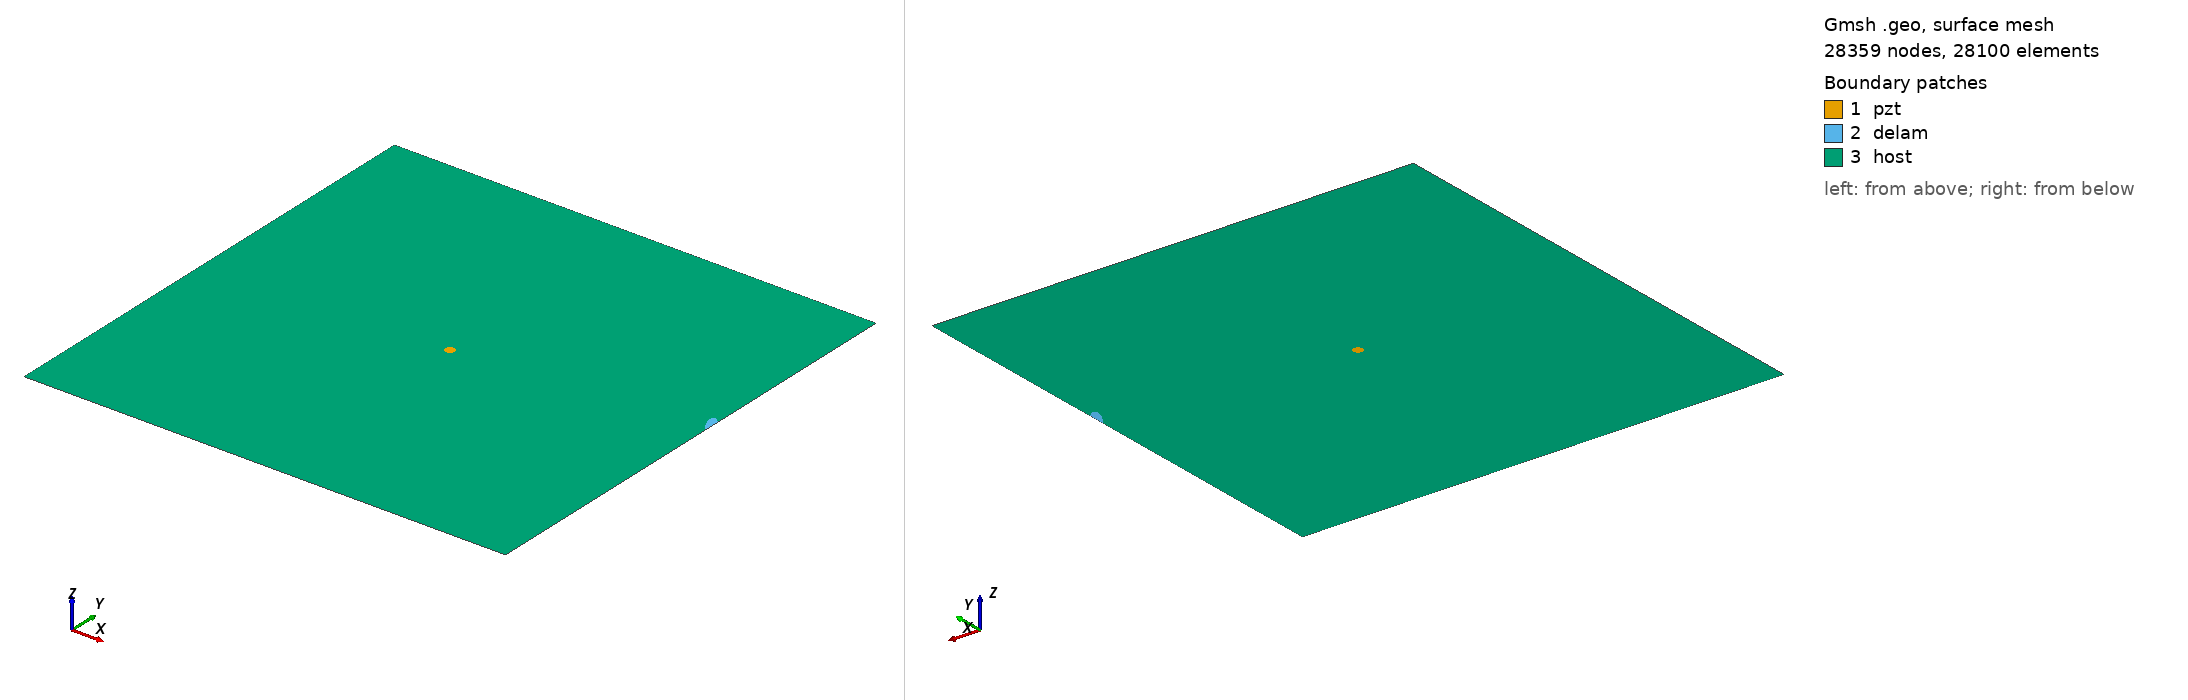

Gmsh geometry script, surface-meshed: 28359 nodes, 28100 surface elements. Boundary patches (legend numbers): 1 pzt, 2 delam, 3 host. Left view from above one corner, right view from below the opposite corner. Legend entries are the model's physical surfaces. The drawing asked Gmsh for element sizes between 1% and 20% of the model's largest extent; the script's own settings can give other sizes.

=== delam1_position_no_60_a_15mm_b_5mm_angle_120.geo (drawn) ===
SetFactory("OpenCASCADE");
L=0.500000; 
W=0.500000; 
a=0.015000; 
b=0.005000; 
x=0.500000; 
y=0.277778; 
alpha=0.666667 *Pi; 
r=0.005000; 
xpzt=0.250000; 
ypzt=0.250000; 
//+
Point(1) = {0, 0, 0, 1.0};
//+
Point(2) = {L, 0, 0, 1.0};
//+
Point(3) = {L, W, 0, 1.0};
//+
Point(4) = {0, W, 0, 1.0};
//+
Line(1) = {1, 2};
//+
Line(2) = {2, 3};
//+
Line(3) = {3, 4};
//+
Line(4) = {4, 1};
//+
Circle(5) = {xpzt, ypzt, -0, r, 0, 2*Pi};
//+
Ellipse(6) = {x, y, -0, a, b, 0, 2*Pi};
//+
Rotate {{0, 0, 1}, {x, y, 0}, alpha} {
  Curve{6}; 
}
//+
BooleanDifference{ Curve{6}; Delete; }{ Curve{2}; }
//+
Delete {
  Curve{7}; 
}
//Delete {
//  Curve{8}; 
//}
//+
Delete {
  Curve{2}; 
}
//+
Line(9) = {7, 8};
//+
Line(10) = {2, 7};
//+
Line(11) = {8, 3};
//+
Curve Loop(1) = {5};
//+
Plane Surface(1) = {1};
//+
Curve Loop(2) = {9, 8, 6};
//+
Plane Surface(2) = {2};
//+
Curve Loop(3) = {10, -6, -8, 11, 3, 4, 1};
//+
Curve Loop(4) = {5};
//+
Plane Surface(3) = {3, 4};
//+
Point(9) = {xpzt, ypzt, 0, 1.0};
//+
Point{9} In Surface {1};// mesh node at centre of pzt
//+
Physical Surface("pzt") = {1};
//+
Physical Surface("delam") = {2};
//+
Physical Surface("host") = {3};


Mesh.Algorithm = 6; // Frontal
Mesh.CharacteristicLengthFactor = 0.080000;
Mesh.CharacteristicLengthMin = 0.001000;
Mesh.CharacteristicLengthMax = 0.200000;
Mesh.RecombineAll = 1; // Apply recombination algorithm
Mesh.SubdivisionAlgorithm = 1; // 1: all quadrangles
Mesh.Smoothing = 1;
